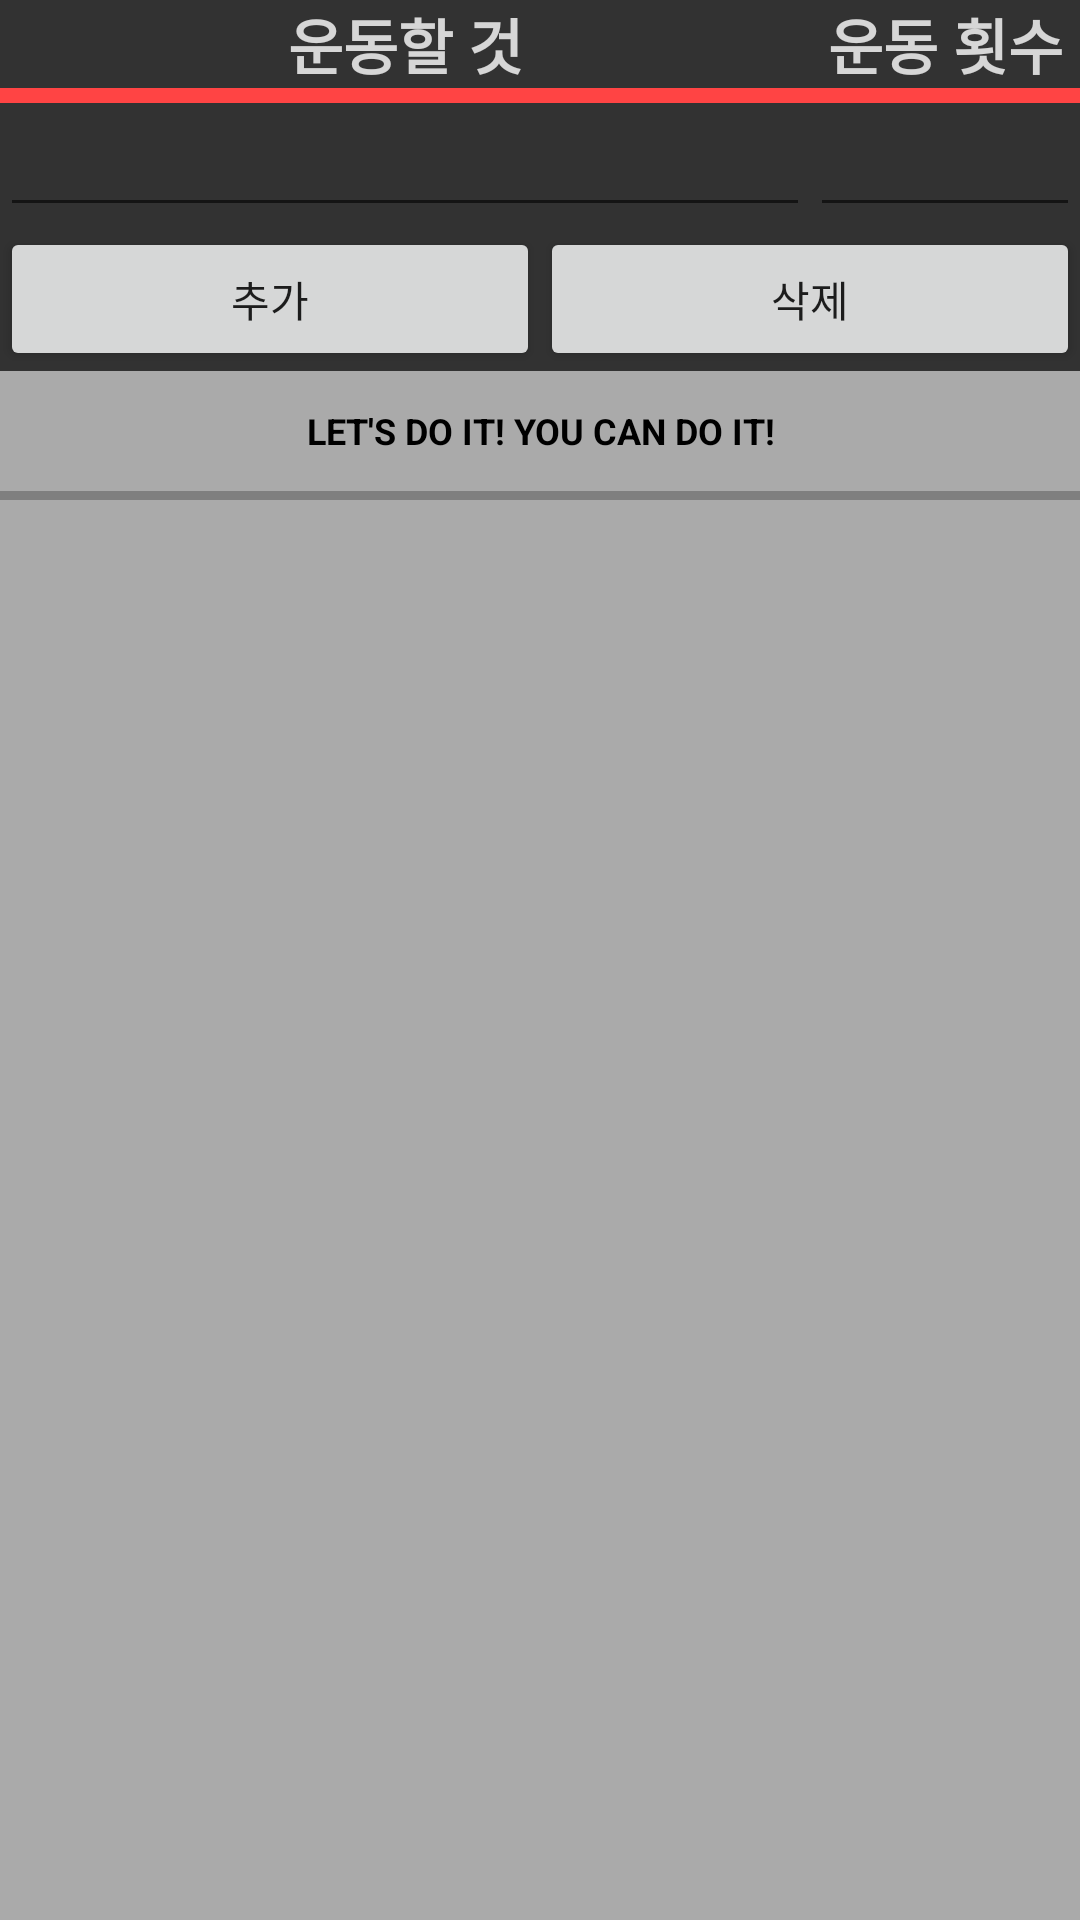

Reconstruct the res/layout file that produces this screen, plus the resources it refers to.
<!-- AndroidManifest.xml: application theme AppTheme -->
<!-- res/layout/activity_goal.xml -->
<?xml version="1.0" encoding="utf-8"?>

<LinearLayout
    xmlns:android="http://schemas.android.com/apk/res/android"
    xmlns:app="http://schemas.android.com/apk/res-auto"
    xmlns:tools="http://schemas.android.com/tools"
    android:layout_width="match_parent"
    android:layout_height="match_parent"
    android:orientation="vertical"
    android:id="@+id/mainLayout"
    android:background="#C000">
    <LinearLayout
        android:layout_width="match_parent"
        android:layout_height="wrap_content"
        android:orientation="horizontal">
        <TextView
            android:layout_width="0dp"
            android:layout_height="wrap_content"
            android:layout_weight="3"
            android:text="@string/exercise"
            android:textSize="20sp"
            android:textColor="#CFFF"
            android:gravity="center"
            android:textStyle="bold"/>
        <TextView
            android:layout_width="0dp"
            android:layout_height="wrap_content"
            android:layout_weight="1"
            android:text="@string/how_much"
            android:textSize="20sp"
            android:textColor="#CFFF"
            android:gravity="center"
            android:textStyle="bold"/>
    </LinearLayout>

    <LinearLayout
        android:layout_width="match_parent"
        android:layout_height="wrap_content"
        android:background="@android:color/holo_red_light">
        <Space
            android:layout_width="match_parent"
            android:layout_height="5dp"
            android:background="@android:color/holo_blue_bright"
            android:paddingLeft="16dp"
            android:paddingRight="16dp"
            />
    </LinearLayout>
    <LinearLayout
        android:layout_width="match_parent"
        android:layout_height="wrap_content">
        <EditText
            android:id="@+id/kindOfExerciseText"
            android:layout_width="0dp"
            android:layout_height="wrap_content"
            android:textColor="@android:color/white"
            android:freezesText="true"
            android:layout_weight="3" />
        <EditText
            android:id="@+id/numberOfExerciseText"
            android:layout_width="0dp"
            android:layout_height="wrap_content"
            android:layout_weight="1"
            android:freezesText="true"
            android:textColor="@android:color/white" />
    </LinearLayout>
    <LinearLayout
        android:id="@+id/progressLayout"
        android:layout_width="match_parent"
        android:layout_height="wrap_content"
        android:orientation="horizontal">
        <Button
            android:id="@+id/addButton"
            android:layout_width="wrap_content"
            android:layout_height="wrap_content"
            android:text="@string/add"
            android:layout_weight="1"/>
        <Button
            android:id="@+id/deleteButton"
            android:layout_width="wrap_content"
            android:layout_height="wrap_content"
            android:text="@string/delete"
            android:layout_weight="1"/>
    </LinearLayout>
    <LinearLayout
        android:layout_width="match_parent"
        android:layout_height="wrap_content"
        android:background="@android:color/darker_gray">

        <TextView
            android:layout_width="match_parent"
            android:layout_height="40dp"
            android:id="@+id/progressText"
            android:textColor="@android:color/background_dark"
            android:text="@string/you_can"
            android:textSize="12sp"
            android:gravity="center"
            android:textStyle="bold"/>
    </LinearLayout>
    <LinearLayout
        android:layout_width="match_parent"
        android:layout_height="wrap_content"
        android:background="#F000">
        <android.support.v4.widget.Space
            android:layout_width="match_parent"
            android:layout_height="3dp" />
    </LinearLayout>
    <ListView
        android:background="@android:color/darker_gray"
        android:layout_width="match_parent"
        android:layout_height="match_parent"
        android:orientation="vertical"
        android:id="@+id/listView"
        android:listSelector="#A0FF0055"
        android:dividerHeight="1dp"
        android:divider="@android:color/background_dark">

    </ListView>
</LinearLayout>
<!-- resources referenced by this layout -->
<resources>
  <string name="add">추가</string>
  <string name="delete">삭제</string>
  <string name="exercise">운동할 것</string>
  <string name="how_much">운동 횟수</string>
  <string name="you_can">LET'S DO IT! YOU CAN DO IT!</string>
  <style name="AppTheme" parent="Theme.AppCompat.Light.DarkActionBar">
          
          <item name="colorPrimary">@color/colorPrimary</item>
          <item name="colorPrimaryDark">@color/colorPrimaryDark</item>
          <item name="colorAccent">@color/colorAccent</item>
      </style>
  <color name="colorPrimary">#000000</color>
  <color name="colorPrimaryDark">#000000</color>
  <color name="colorAccent">#FF4081</color>
</resources>
